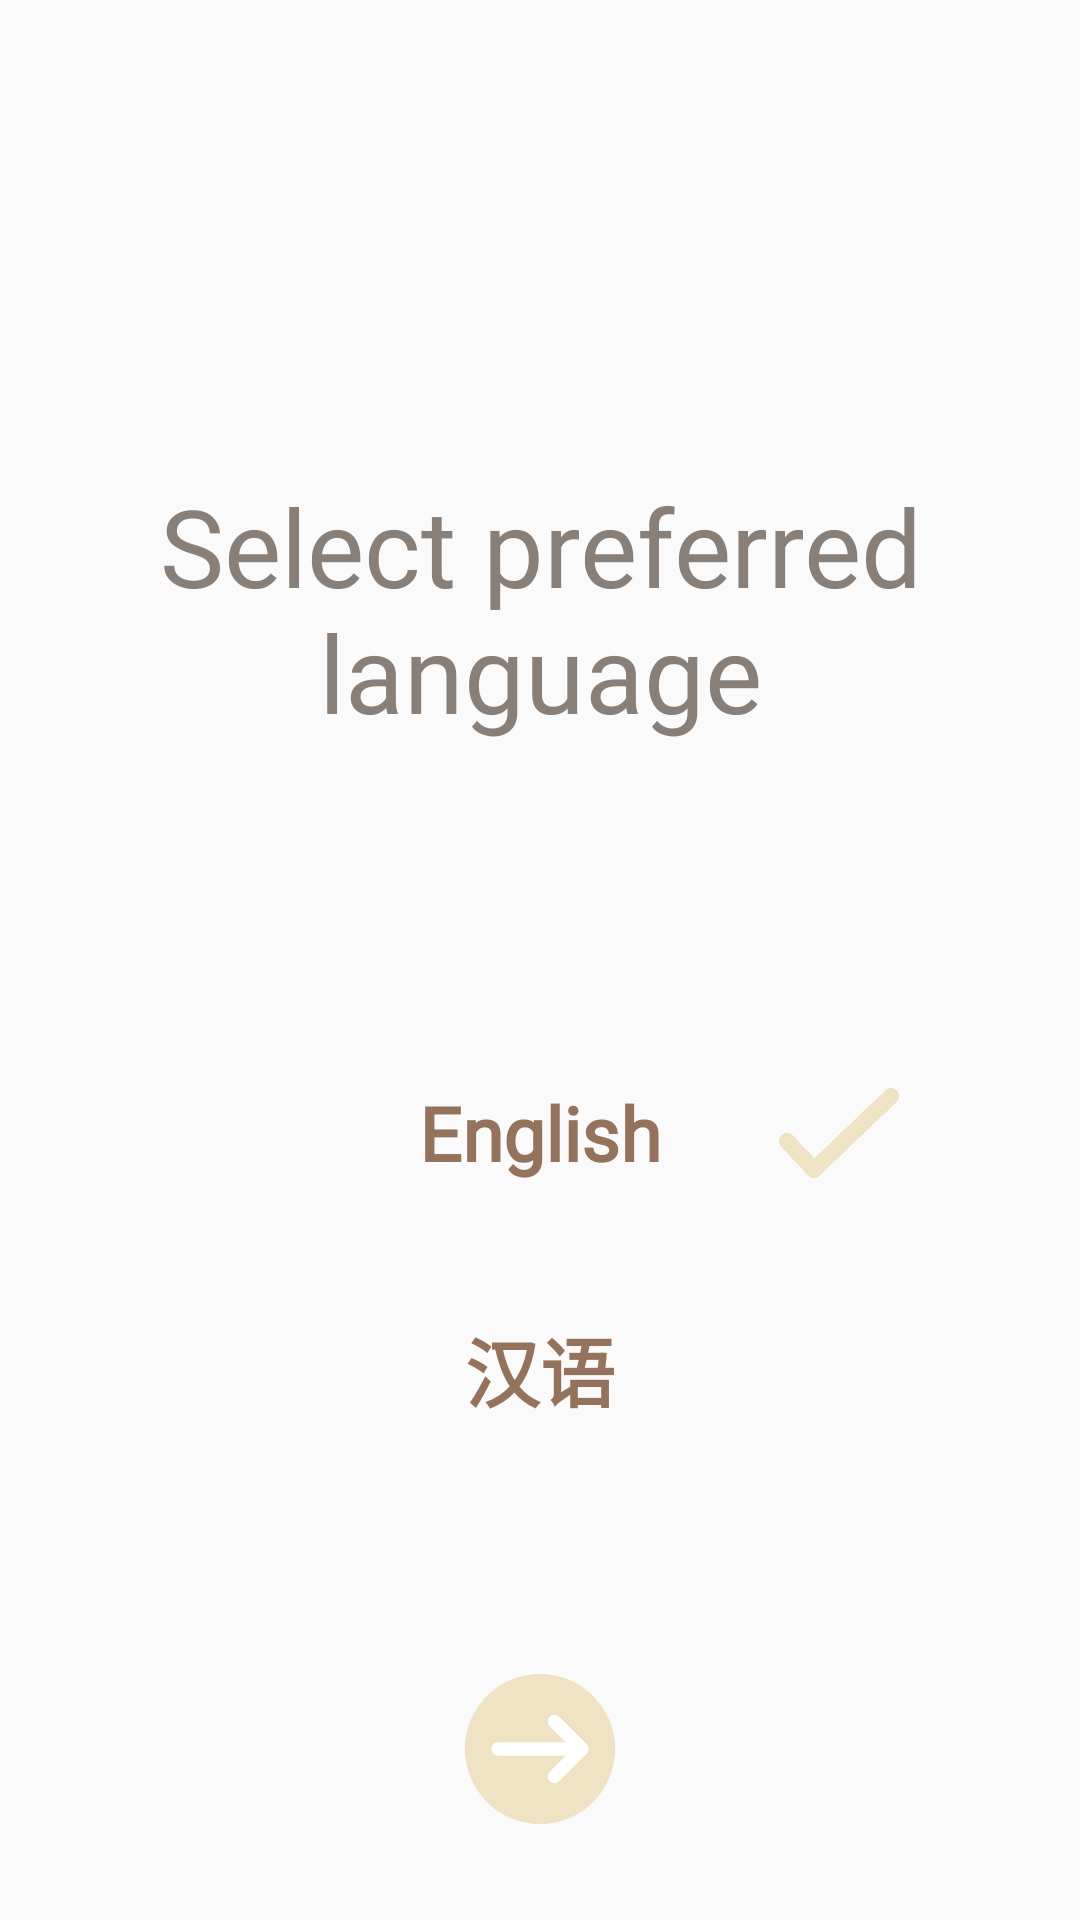

Reconstruct the res/layout file that produces this screen, plus the resources it refers to.
<!-- AndroidManifest.xml: application theme AppTheme -->
<!-- res/layout/activity_initial_language_selection.xml -->
<?xml version="1.0" encoding="utf-8"?>
<androidx.constraintlayout.widget.ConstraintLayout xmlns:android="http://schemas.android.com/apk/res/android"
    xmlns:app="http://schemas.android.com/apk/res-auto"
    xmlns:tools="http://schemas.android.com/tools"
    android:layout_width="match_parent"
    android:layout_height="match_parent"
    tools:context=".InitialSignup.InitialLanguageSelection">

    <TextView
        android:id="@+id/selectPreferredLanguage"
        android:layout_width="285dp"
        android:layout_height="94dp"
        android:layout_marginStart="8dp"
        android:layout_marginLeft="8dp"
        android:layout_marginTop="156dp"
        android:layout_marginEnd="8dp"
        android:layout_marginRight="8dp"
        android:gravity="center"
        style="@style/AppTheme.Header"
        android:text="@string/select_preferred_language"
        android:textSize="36sp"
        app:autoSizeTextType="none"
        app:layout_constraintEnd_toEndOf="parent"
        app:layout_constraintStart_toStartOf="parent"
        app:layout_constraintTop_toTopOf="parent" />

    <ImageButton
        android:id="@+id/nextButton"
        android:layout_width="50dip"
        android:layout_height="50dip"
        android:layout_marginBottom="32dp"
        android:background="@drawable/next_arrow"
        android:onClick="openInitialDPSelection"
        android:text="@string/next"
        app:layout_constraintBottom_toBottomOf="parent"
        app:layout_constraintEnd_toEndOf="parent"
        app:layout_constraintStart_toStartOf="parent" />

    <TextView
        android:id="@+id/selectEnglish"
        style="@style/AppTheme.Body"
        android:layout_width="143dp"
        android:layout_height="55dp"
        android:layout_marginTop="100dp"
        android:onClick="setLanguageToEnglish"
        android:gravity="center"
        android:text="English"
        android:textSize="25sp"
        android:textStyle="bold"
        app:layout_constraintEnd_toEndOf="@+id/selectPreferredLanguage"
        app:layout_constraintStart_toStartOf="@+id/selectPreferredLanguage"
        app:layout_constraintTop_toBottomOf="@+id/selectPreferredLanguage" />

    <TextView
        android:id="@+id/selectChinese"
        style="@style/AppTheme.Body"
        android:layout_width="143dp"
        android:layout_height="55dp"
        android:layout_marginTop="24dp"
        android:onClick="setLanguageToChinese"
        android:gravity="center"
        android:text="汉语"
        android:textSize="25sp"
        android:textStyle="bold"
        app:layout_constraintEnd_toEndOf="@+id/selectPreferredLanguage"
        app:layout_constraintStart_toStartOf="@+id/selectPreferredLanguage"
        app:layout_constraintTop_toBottomOf="@+id/selectEnglish" />

    <ImageView
        android:id="@+id/englishSelected"
        android:layout_marginStart="8dp"
        android:visibility="visible"
        app:layout_constraintBottom_toBottomOf="@+id/selectEnglish"
        app:layout_constraintStart_toEndOf="@+id/selectEnglish"
        app:layout_constraintTop_toTopOf="@+id/selectEnglish"
        android:layout_width="40dp"
        android:layout_height="30dip"
        android:background="@drawable/tick2" />


    <ImageView
        android:id="@+id/chineseSelected"
        android:layout_width="40dp"
        android:layout_height="30dip"
        android:background="@drawable/tick2"
        android:layout_marginStart="8dp"
        android:visibility="invisible"
        app:layout_constraintBottom_toBottomOf="@+id/selectChinese"
        app:layout_constraintStart_toEndOf="@+id/selectChinese"
        app:layout_constraintTop_toTopOf="@+id/selectChinese" />


</androidx.constraintlayout.widget.ConstraintLayout>
<!-- resources referenced by this layout -->
<resources>
  <!-- drawable next_arrow: png bitmap (drawable-v24, 7426 bytes) -->
  <!-- drawable tick2: png bitmap (drawable, 9111 bytes) -->
  <string name="next">next</string>
  <string name="select_preferred_language">Select preferred language</string>
  <style name="AppTheme.Body">
          <item name="android:textColor">@color/colorPrimaryDark</item>
          <item name="android:textSize">8pt</item>
          <item name="android:fontFamily">@font/proximanova</item>
      </style>
  <style name="AppTheme.Header">
          <item name="android:textColor">@color/colorPrimary</item>
          <item name="android:textSize">12pt</item>
          <item name="android:fontFamily">@font/elephant</item>
      </style>
  <style name="AppTheme" parent="Theme.AppCompat.Light.NoActionBar">
          
          <item name="colorPrimary">@color/colorPrimary</item>
          <item name="colorPrimaryDark">@color/colorPrimaryDark</item>
      </style>
  <color name="colorPrimaryDark">#94725B</color>
  <color name="colorPrimary">#887F78</color>
</resources>
